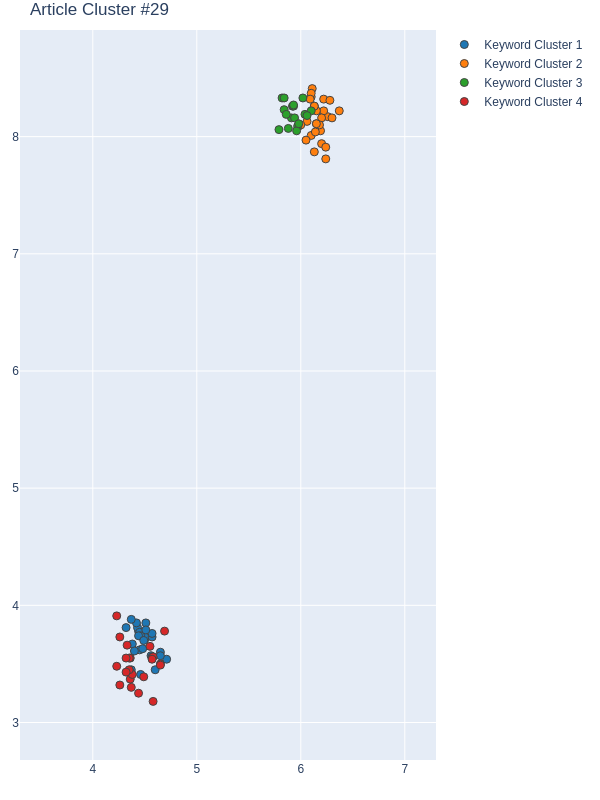

Data behind this chart, as committed beside it:
Group, score, NumPhrases, Key-phrases, NumDocs, DocIds
1, 0.9166, 27, ['artificial neural network', 'class cla…, 18, [47, 67, 75, 76, 98, 103, 143, 151, 152,…
2, 0.8391, 30, ['car warning', 'city floor plan', 'coll…, 16, [47, 67, 75, 76, 98, 103, 174, 297, 354,…
3, 0.7698, 18, ['automatic wearable fall detection syst…, 9, [76, 143, 151, 152, 297, 381, 487, 532, …
4, 0.02953, 23, ['accident risk', 'acoustic environment'…, 18, [47, 67, 75, 76, 98, 103, 143, 151, 152,…
